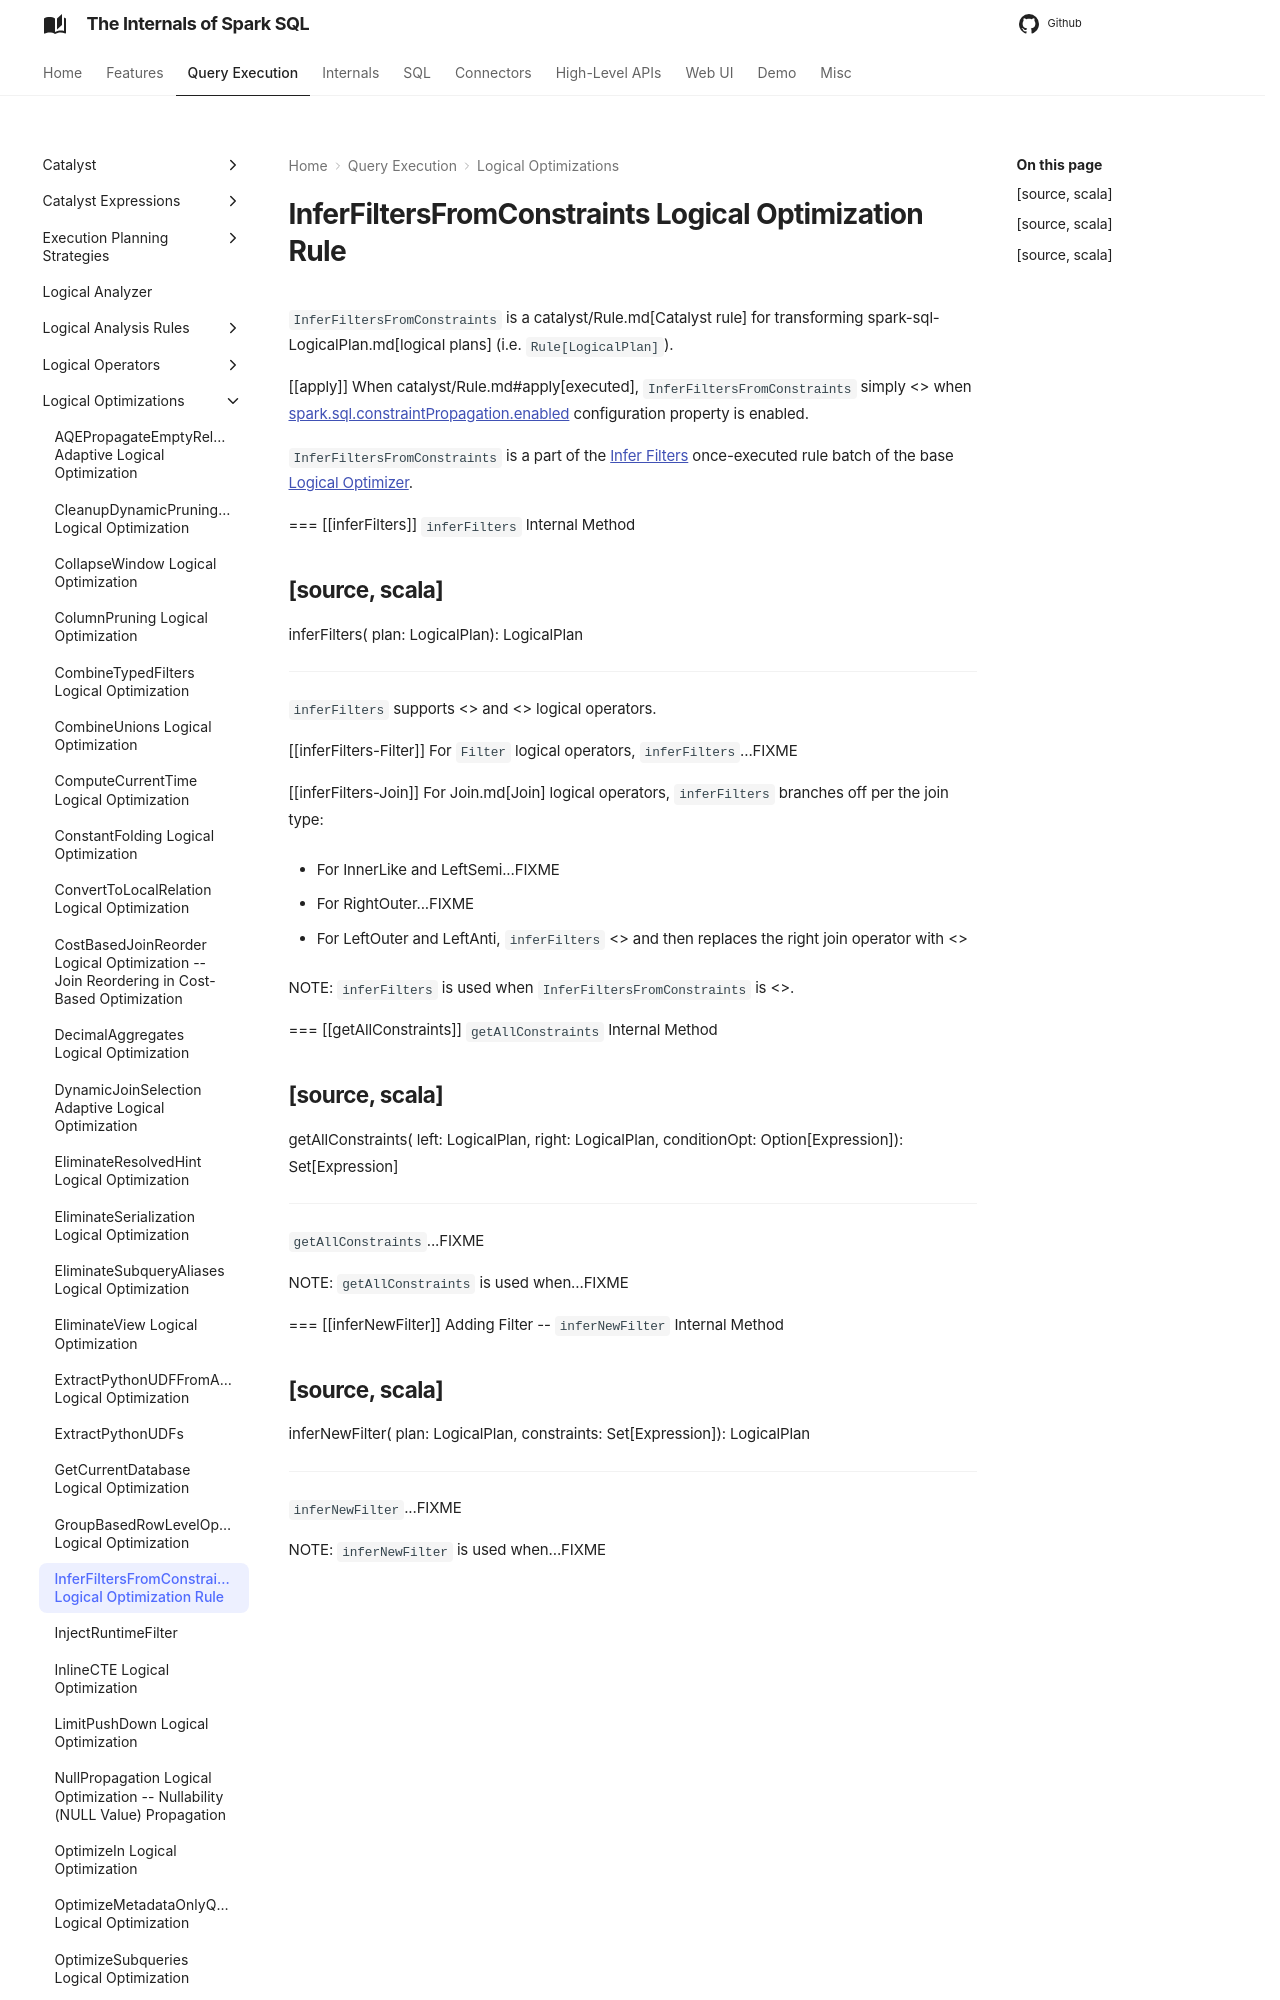

repository: japila-books/spark-sql-internals · page: logical-optimizations/InferFiltersFromConstraints/index.html · generator: mkdocs

# InferFiltersFromConstraints Logical Optimization Rule

`InferFiltersFromConstraints` is a catalyst/Rule.md[Catalyst rule] for transforming spark-sql-LogicalPlan.md[logical plans] (i.e. `Rule[LogicalPlan]`).

[[apply]]
When catalyst/Rule.md#apply[executed], `InferFiltersFromConstraints` simply <<inferFilters, inferFilters>> when [spark.sql.constraintPropagation.enabled](../configuration-properties.md#spark.sql.constraintPropagation.enabled) configuration property is enabled.

`InferFiltersFromConstraints` is a part of the [Infer Filters](../catalyst/Optimizer.md#Infer-Filters) once-executed rule batch of the base [Logical Optimizer](../catalyst/Optimizer.md).

=== [[inferFilters]] `inferFilters` Internal Method

[source, scala]
----
inferFilters(
